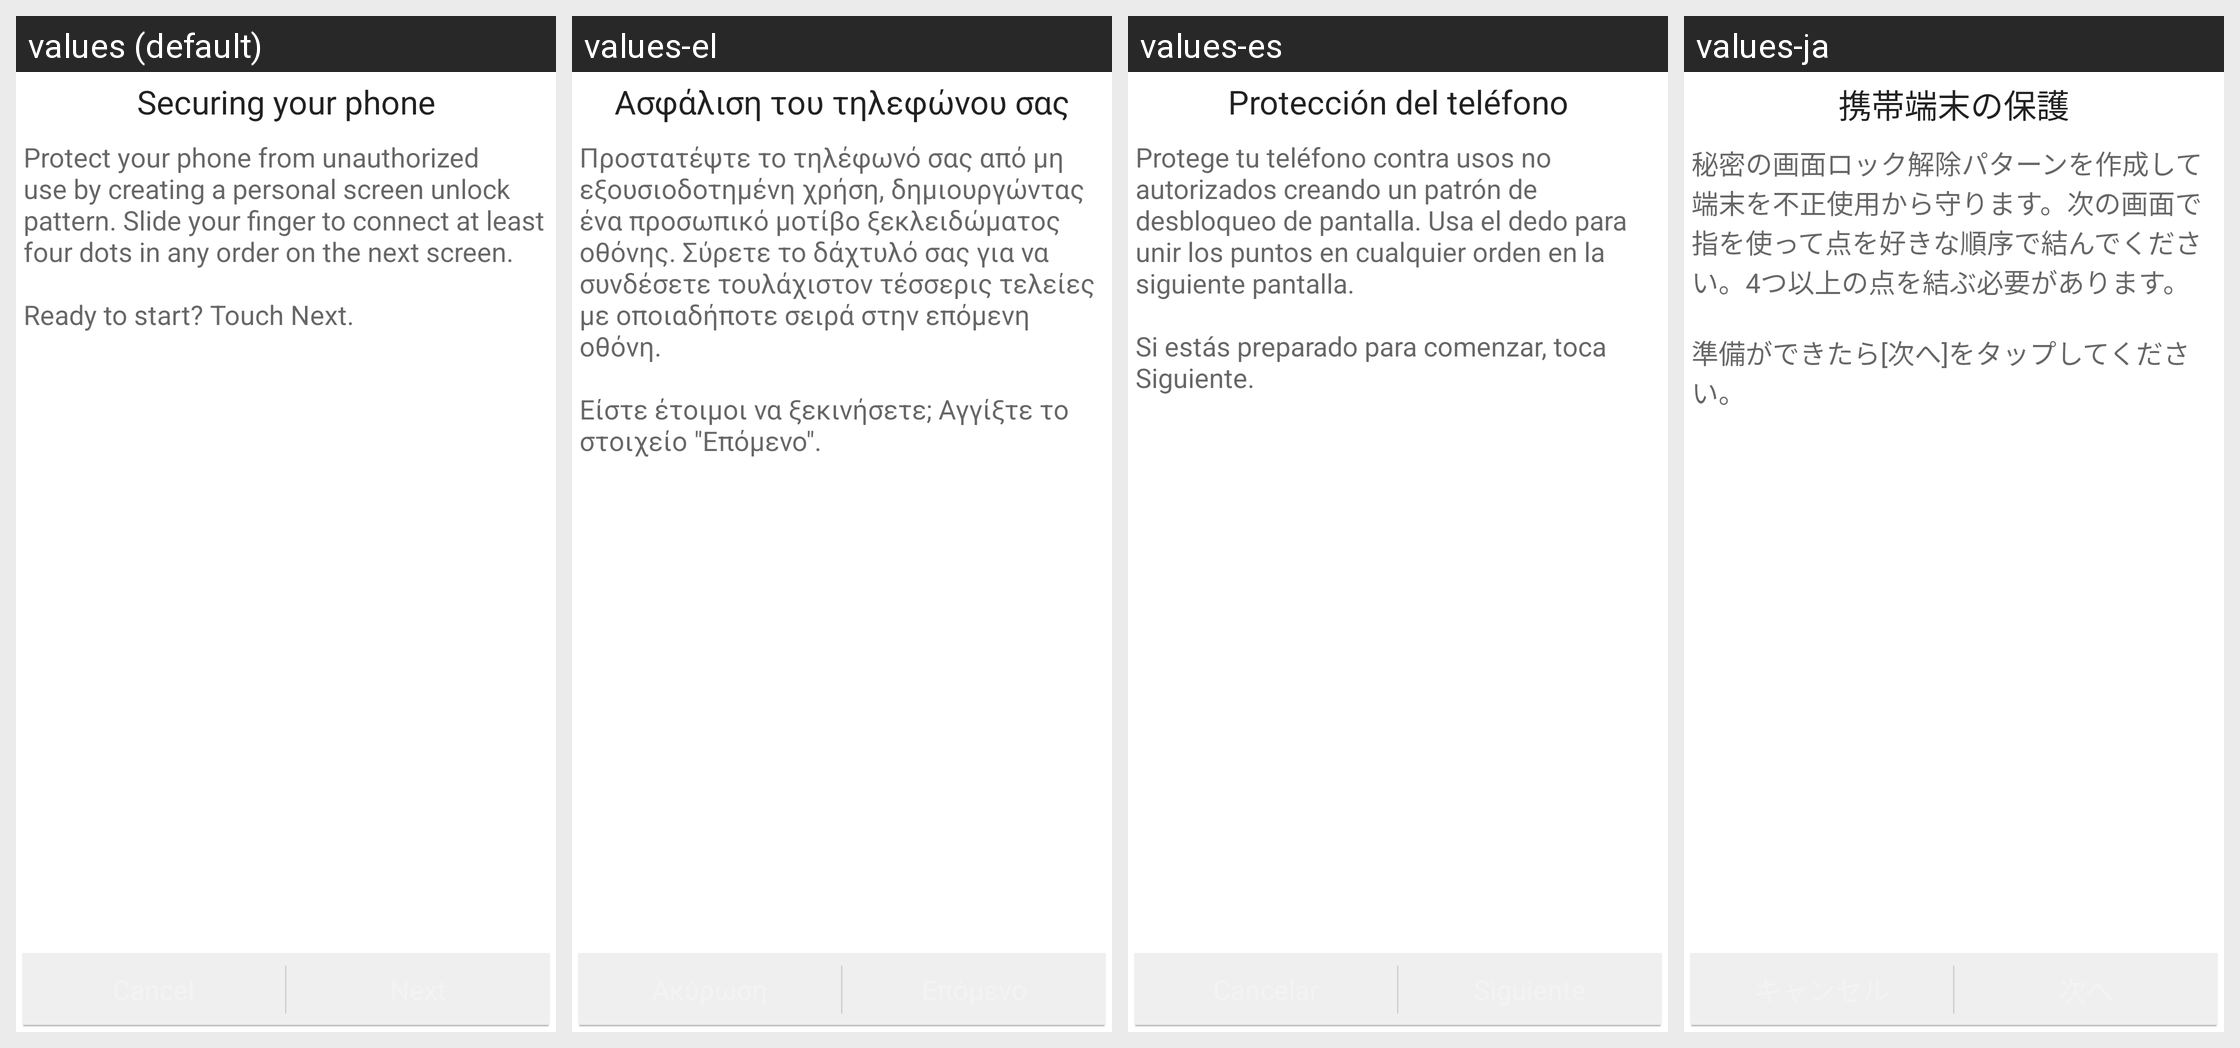

Locale-by-locale string values for the Android screen shown in this grid:
Android screen res/layout/choose_lock_pattern_tutorial.xml rendered under 4 locales, left to right: values (default), values-el, values-es, values-ja. Device: Nexus 5 (rendered at 1080×1920; each locale shown at half size, 540×960, under a caption strip naming it); theme Theme.MaterialComponents.DayNight.NoActionBar.
Other locales in the repository, not shown: values-af, values-am, values-ar, values-bg, values-ca, values-cs, values-da, values-de, values-en-rGB, values-es-rUS, values-fa, values-fi, values-fr, values-hi, values-hr, values-hu, values-in, values-it, values-iw, values-ko, values-lt, values-lv, values-ms, values-nb, values-nl, values-pl, values-pt, values-pt-rPT, values-rm, values-ro, values-ru, values-sk, values-sl, values-sr, values-sv, values-sw, values-th, values-tl, values-tr, values-ug, values-uk, values-vi, values-zh-rCN, values-zh-rTW, values-zu.
Strings drawn on this screen, with the default value and each locale's value (text and hints the layout hard-codes, and strings that could not be matched under every locale, appear in the picture but are not listed):

lock_title
  values: Securing your phone
  values-el: Ασφάλιση του τηλεφώνου σας
  values-es: Protección del teléfono
  values-ja: 携帯端末の保護

lock_intro_message
  values: Protect your phone from unauthorized use by creating a personal screen unlock pattern. Slide your finger to connect at least four dots in any order on the next screen. 
      
      Ready to start? Touch Next.
  values-el: Προστατέψτε το τηλέφωνό σας από μη εξουσιοδοτημένη χρήση, δημιουργώντας ένα προσωπικό μοτίβο ξεκλειδώματος οθόνης. Σύρετε το δάχτυλό σας για να συνδέσετε τουλάχιστον τέσσερις τελείες με οποιαδήποτε σειρά στην επόμενη οθόνη. 
      
      Είστε έτοιμοι να ξεκινήσετε; Αγγίξτε το στοιχείο "Επόμενο".
  values-es: Protege tu teléfono contra usos no autorizados creando un patrón de desbloqueo de pantalla. Usa el dedo para unir los puntos en cualquier orden en la siguiente pantalla. 
      
      Si estás preparado para comenzar, toca Siguiente.
  values-ja: 秘密の画面ロック解除パターンを作成して端末を不正使用から守ります。次の画面で指を使って点を好きな順序で結んでください。4つ以上の点を結ぶ必要があります。
      
      準備ができたら[次へ]をタップしてください。
